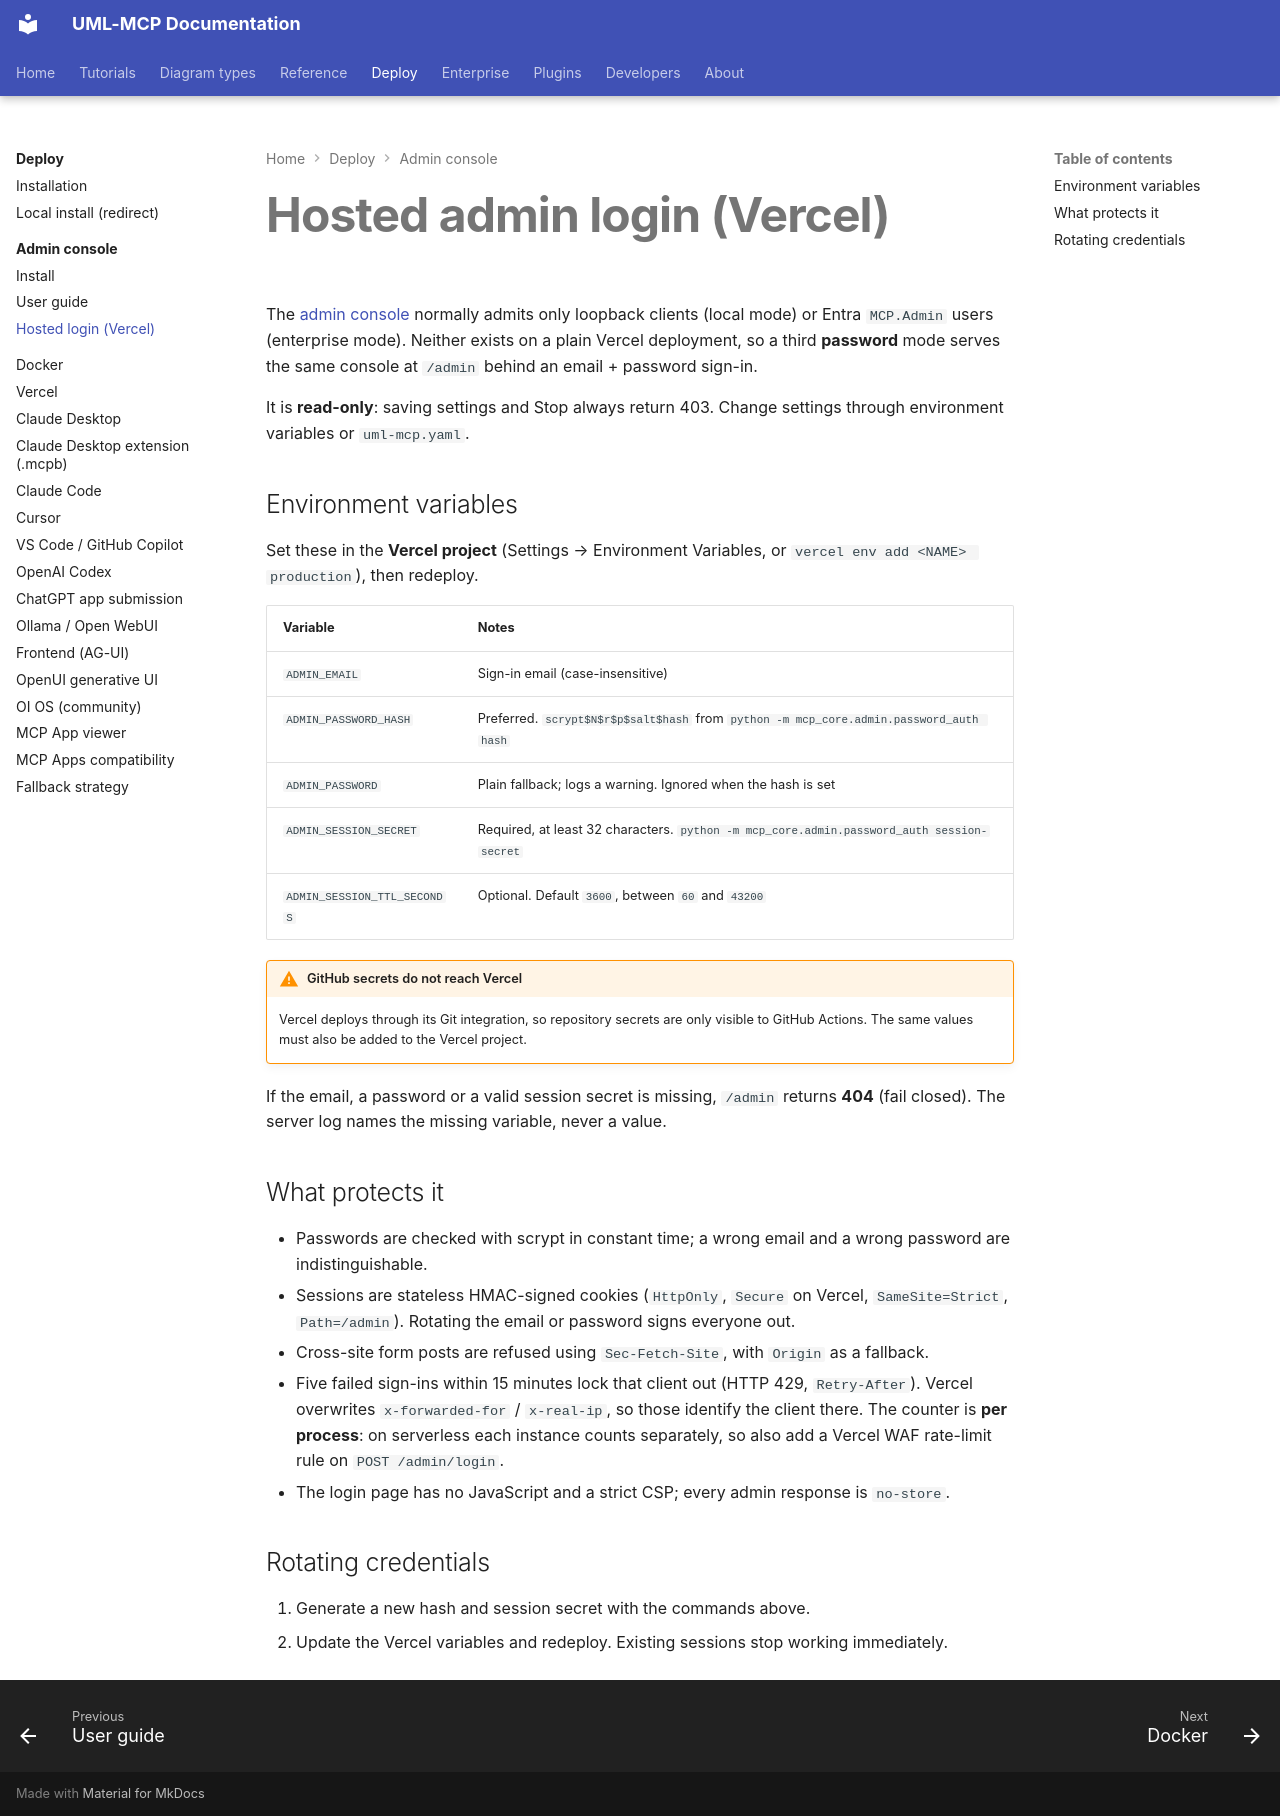

repository: antoinebou12/uml-mcp · page: admin/hosted-vercel/index.html · generator: mkdocs

---
title: Hosted admin login (Vercel)
description: "Email + password sign-in for the read-only admin console on a hosted deployment such as Vercel."
---

# Hosted admin login (Vercel)

The [admin console](index.md) normally admits only loopback clients (local mode) or Entra
`MCP.Admin` users (enterprise mode). Neither exists on a plain Vercel deployment, so a third
**password** mode serves the same console at `/admin` behind an email + password sign-in.

It is **read-only**: saving settings and Stop always return 403. Change settings through
environment variables or `uml-mcp.yaml`.

## Environment variables

Set these in the **Vercel project** (Settings → Environment Variables, or
`vercel env add <NAME> production`), then redeploy.

| Variable | Notes |
| --- | --- |
| `ADMIN_EMAIL` | Sign-in email (case-insensitive) |
| `ADMIN_PASSWORD_HASH` | Preferred. `scrypt$N$r$p$salt$hash` from `python -m mcp_core.admin.password_auth hash` |
| `ADMIN_PASSWORD` | Plain fallback; logs a warning. Ignored when the hash is set |
| `ADMIN_SESSION_SECRET` | Required, at least 32 characters. `python -m mcp_core.admin.password_auth session-secret` |
| `ADMIN_SESSION_TTL_SECONDS` | Optional. Default `3600`, between `60` and `43200` |

!!! warning "GitHub secrets do not reach Vercel"
    Vercel deploys through its Git integration, so repository secrets are only visible to
    GitHub Actions. The same values must also be added to the Vercel project.

If the email, a password or a valid session secret is missing, `/admin` returns **404**
(fail closed). The server log names the missing variable, never a value.

## What protects it

- Passwords are checked with scrypt in constant time; a wrong email and a wrong password are
  indistinguishable.
- Sessions are stateless HMAC-signed cookies (`HttpOnly`, `Secure` on Vercel,
  `SameSite=Strict`, `Path=/admin`). Rotating the email or password signs everyone out.
- Cross-site form posts are refused using `Sec-Fetch-Site`, with `Origin` as a fallback.
- Five failed sign-ins within 15 minutes lock that client out (HTTP 429, `Retry-After`).
  Vercel overwrites `x-forwarded-for` / `x-real-ip`, so those identify the client there.
  The counter is **per process**: on serverless each instance counts separately, so also add a
  Vercel WAF rate-limit rule on `POST /admin/login`.
- The login page has no JavaScript and a strict CSP; every admin response is `no-store`.

## Rotating credentials

1. Generate a new hash and session secret with the commands above.
2. Update the Vercel variables and redeploy. Existing sessions stop working immediately.
